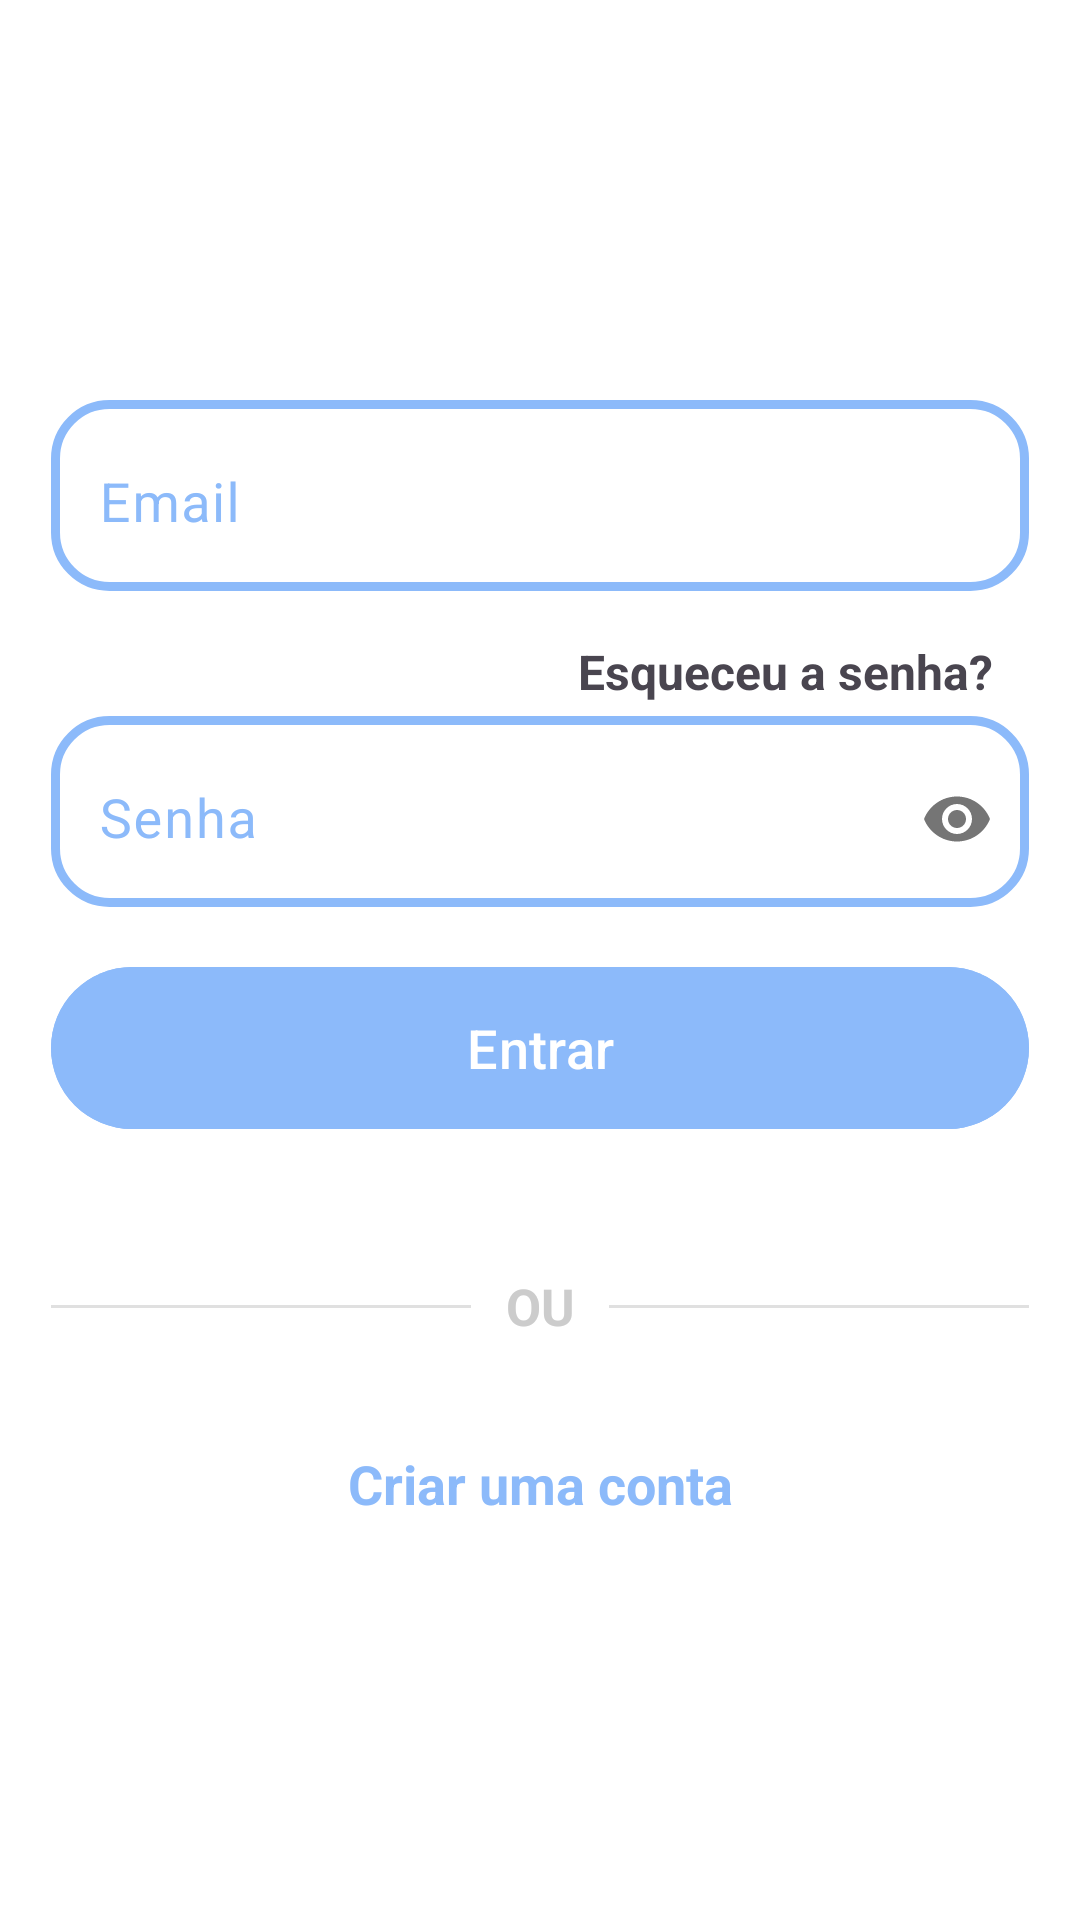

Android layout source for this screen:
<!-- AndroidManifest.xml: application theme Theme.XBank -->
<!-- res/layout/fragment_login.xml -->
<?xml version="1.0" encoding="utf-8"?>
<ScrollView xmlns:android="http://schemas.android.com/apk/res/android"
    xmlns:tools="http://schemas.android.com/tools"
    android:layout_width="match_parent"
    android:layout_height="match_parent"
    xmlns:app="http://schemas.android.com/apk/res-auto"
    android:background="@color/white"
    android:fillViewport="true"
    tools:context=".presenter.auth.login.LoginFragment">

    <androidx.constraintlayout.widget.ConstraintLayout
        android:layout_width="match_parent"
        android:layout_height="wrap_content">

        <ProgressBar
            android:id="@+id/progressbar_login"
            style="?android:attr/progressBarStyle"
            android:layout_width="90dp"
            android:layout_height="90dp"
            android:layout_marginBottom="76dp"
            android:indeterminateTint="@color/bg_app"
            android:scrollbarAlwaysDrawVerticalTrack="true"
            android:visibility="gone"
            app:layout_constraintBottom_toBottomOf="parent"
            app:layout_constraintEnd_toEndOf="parent"
            app:layout_constraintStart_toStartOf="parent"
            tools:visibility="visible" />

        <LinearLayout
            android:id="@+id/linearLayout"
            android:layout_width="match_parent"
            android:layout_height="wrap_content"
            android:gravity="center"
            android:orientation="vertical"
            android:layout_margin="17dp"
            app:layout_constraintBottom_toBottomOf="parent"
            app:layout_constraintEnd_toEndOf="parent"
            app:layout_constraintHorizontal_bias="0.5"
            app:layout_constraintStart_toStartOf="parent"
            app:layout_constraintTop_toTopOf="parent"
            app:layout_constraintVertical_bias="0.5">


            <com.google.android.material.textfield.TextInputLayout
                android:layout_width="match_parent"
                android:layout_height="wrap_content"
                android:background="@drawable/bg_inputs"
                android:textColorHint="@color/bg_app">

                <com.google.android.material.textfield.TextInputEditText
                    android:id="@+id/edit_email"
                    android:layout_width="match_parent"
                    android:layout_height="wrap_content"
                    android:background="@android:color/transparent"
                    android:hint="@string/login_text_email"
                    android:inputType="textEmailAddress"
                    android:textSize="18sp" />
            </com.google.android.material.textfield.TextInputLayout>

            <TextView
                android:id="@+id/text_esqueceu_a_senha"
                android:layout_width="match_parent"
                android:layout_height="wrap_content"
                android:layout_marginTop="16dp"
                android:layout_marginBottom="4dp"
                android:paddingEnd="12dp"
                android:text="@string/login_awsner_account_text"
                android:textAlignment="textEnd"
                android:textSize="16sp"
                android:textStyle="bold"
                tools:ignore="RtlSymmetry" />

            <com.google.android.material.textfield.TextInputLayout
                android:layout_width="match_parent"
                android:layout_height="wrap_content"
                android:background="@drawable/bg_inputs"
                android:textColorHint="@color/bg_app"

                app:passwordToggleEnabled="true">

                <com.google.android.material.textfield.TextInputEditText
                    android:id="@+id/edit_senha"
                    android:layout_width="match_parent"
                    android:layout_height="wrap_content"
                    android:background="@android:color/transparent"
                    android:hint="@string/login_text_password"
                    android:inputType="textPassword"
                    android:textSize="18sp" />
            </com.google.android.material.textfield.TextInputLayout>

            <com.google.android.material.button.MaterialButton
                android:id="@+id/btn_entrar"
                android:layout_width="match_parent"
                android:layout_height="62dp"
                android:layout_marginTop="16dp"
                android:backgroundTint="@color/bg_app"
                android:text="@string/login_text_login"
                android:textColor="@color/white"
                android:textSize="18sp" />

            <androidx.constraintlayout.widget.ConstraintLayout
                android:layout_width="match_parent"
                android:layout_height="30dp"

                android:layout_marginTop="40dp">

                <View
                    android:id="@+id/view2"
                    android:layout_width="140dp"
                    android:layout_height="1dp"
                    android:background="?actionBarDivider"
                    app:layout_constraintBottom_toBottomOf="parent"
                    app:layout_constraintStart_toStartOf="parent"
                    app:layout_constraintTop_toTopOf="parent" />

                <View
                    android:id="@+id/view"
                    android:layout_width="140dp"
                    android:layout_height="1dp"
                    android:background="?actionBarDivider"
                    app:layout_constraintBottom_toBottomOf="parent"
                    app:layout_constraintEnd_toEndOf="parent"
                    app:layout_constraintTop_toTopOf="parent" />

                <TextView
                    android:id="@+id/textView"
                    android:layout_width="wrap_content"
                    android:layout_height="wrap_content"
                    android:text="@string/OR"
                    android:textColor="#CCC"
                    android:textSize="17sp"
                    android:textStyle="bold"
                    app:layout_constraintBottom_toBottomOf="parent"
                    app:layout_constraintEnd_toStartOf="@+id/view"
                    app:layout_constraintStart_toEndOf="@+id/view2"
                    app:layout_constraintTop_toTopOf="parent" />

            </androidx.constraintlayout.widget.ConstraintLayout>

            <TextView
                android:id="@+id/text_criar_conta"
                android:layout_width="match_parent"
                android:layout_height="wrap_content"
                android:layout_marginTop="32dp"
                android:text="@string/login_create_account_text"
                android:textAlignment="center"
                android:textColor="@color/bg_app"
                android:textSize="18sp"
                android:textStyle="bold" />

        </LinearLayout>

    </androidx.constraintlayout.widget.ConstraintLayout>



</ScrollView>
<!-- resources referenced by this layout -->
<resources>
  <color name="bg_app">#8cbafa</color>
  <color name="white">#FFFFFFFF</color>
  <!-- drawable bg_inputs (drawable) -->
  <?xml version="1.0" encoding="utf-8"?>
  <shape
      android:shape="rectangle"
      xmlns:android="http://schemas.android.com/apk/res/android">
  
      <solid
          android:color="@color/white"/>
      <corners
      android:radius="18dp"/>
  <stroke android:color="@color/bg_app"
      android:width="3dp"/>
  </shape>
  <string name="OR">OU</string>
  <string name="login_awsner_account_text">Esqueceu a senha?</string>
  <string name="login_create_account_text">Criar uma conta</string>
  <string name="login_text_email">Email</string>
  <string name="login_text_login">Entrar</string>
  <string name="login_text_password">Senha</string>
  <style name="Theme.XBank" parent="Base.Theme.XBank" />
  <style name="Base.Theme.XBank" parent="Theme.Material3.DayNight.NoActionBar">
  
          <item name="android:windowBackground">@color/bg_app</item>
      </style>
</resources>
